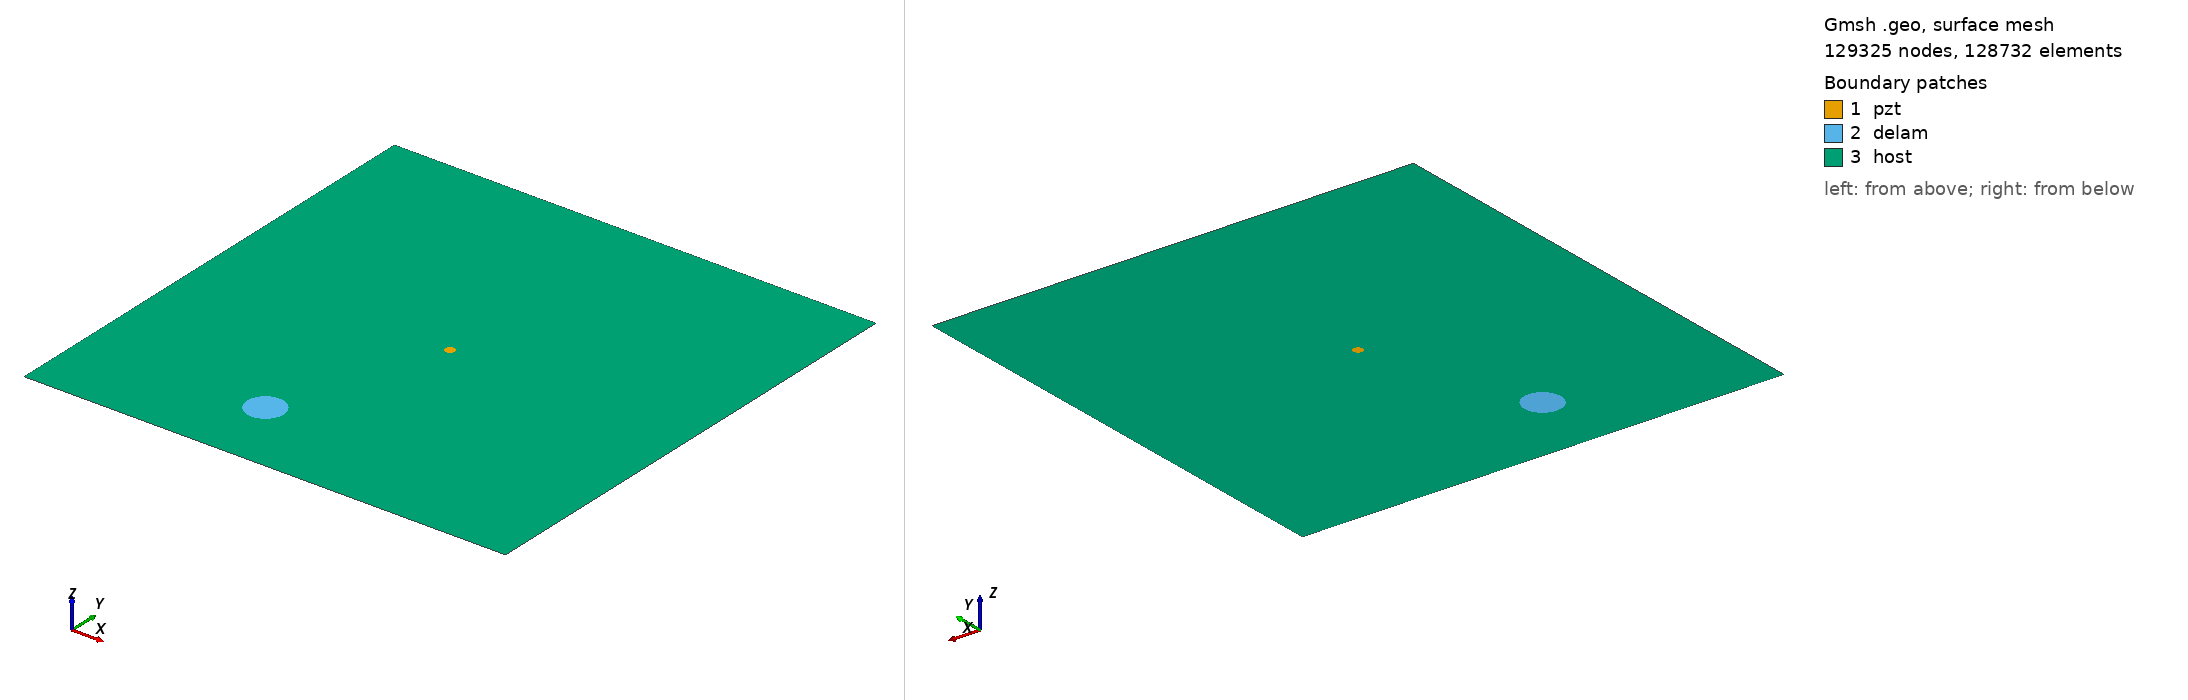

Gmsh geometry script, surface-meshed: 129325 nodes, 128732 surface elements. Boundary patches (legend numbers): 1 pzt, 2 delam, 3 host. Left view from above one corner, right view from below the opposite corner. Legend entries are the model's physical surfaces. The drawing asked Gmsh for element sizes between 1% and 20% of the model's largest extent; the script's own settings can give other sizes.

=== m2_rand_single_delam_351.geo (drawn) ===
SetFactory("OpenCASCADE");
L=0.500000; 
W=0.500000; 
a=0.019436; 
b=0.019006; 
x=0.189591; 
y=0.079399; 
alpha=0.722903 *Pi; 
r=0.005000; 
xpzt=0.250000; 
ypzt=0.250000; 
//+
Point(1) = {0, 0, 0, 1.0};
//+
Point(2) = {L, 0, 0, 1.0};
//+
Point(3) = {L, W, 0, 1.0};
//+
Point(4) = {0, W, 0, 1.0};
//+
Line(1) = {1, 2};
//+
Line(2) = {2, 3};
//+
Line(3) = {3, 4};
//+
Line(4) = {4, 1};
//+
Circle(5) = {xpzt, ypzt, -0, r, 0, 2*Pi};
//+
Ellipse(6) = {x, y, -0, a, b, 0, 2*Pi};
//+
Rotate {{0, 0, 1}, {x, y, 0}, alpha} {
  Curve{6}; 
}
//+
Curve Loop(1) = {4, 1, 2, 3};
//+
Curve Loop(2) = {6};
//+
Curve Loop(3) = {5};
//+
Curve Loop(4) = {6};
//+
Curve Loop(5) = {5};
//+
Plane Surface(1) = {5};
//+
Plane Surface(2) = {4};
//+
Plane Surface(3) = {1, 2, 3};
//+
Point(9) = {xpzt, ypzt, 0, 1.0};
//+
Point{9} In Surface {1};// mesh node at centre of pzt
//+
Physical Surface("pzt") = {1};
//+
Physical Surface("delam") = {2};
//+
Physical Surface("host") = {3};

Mesh.Algorithm = 6; // Frontal
Mesh.CharacteristicLengthFactor = 0.034000;
Mesh.CharacteristicLengthMin = 0.001000;
Mesh.CharacteristicLengthMax = 0.200000;
Mesh.RecombineAll = 1; // Apply recombination algorithm
Mesh.SubdivisionAlgorithm = 1; // 1: all quadrangles
Mesh.Smoothing = 1;
